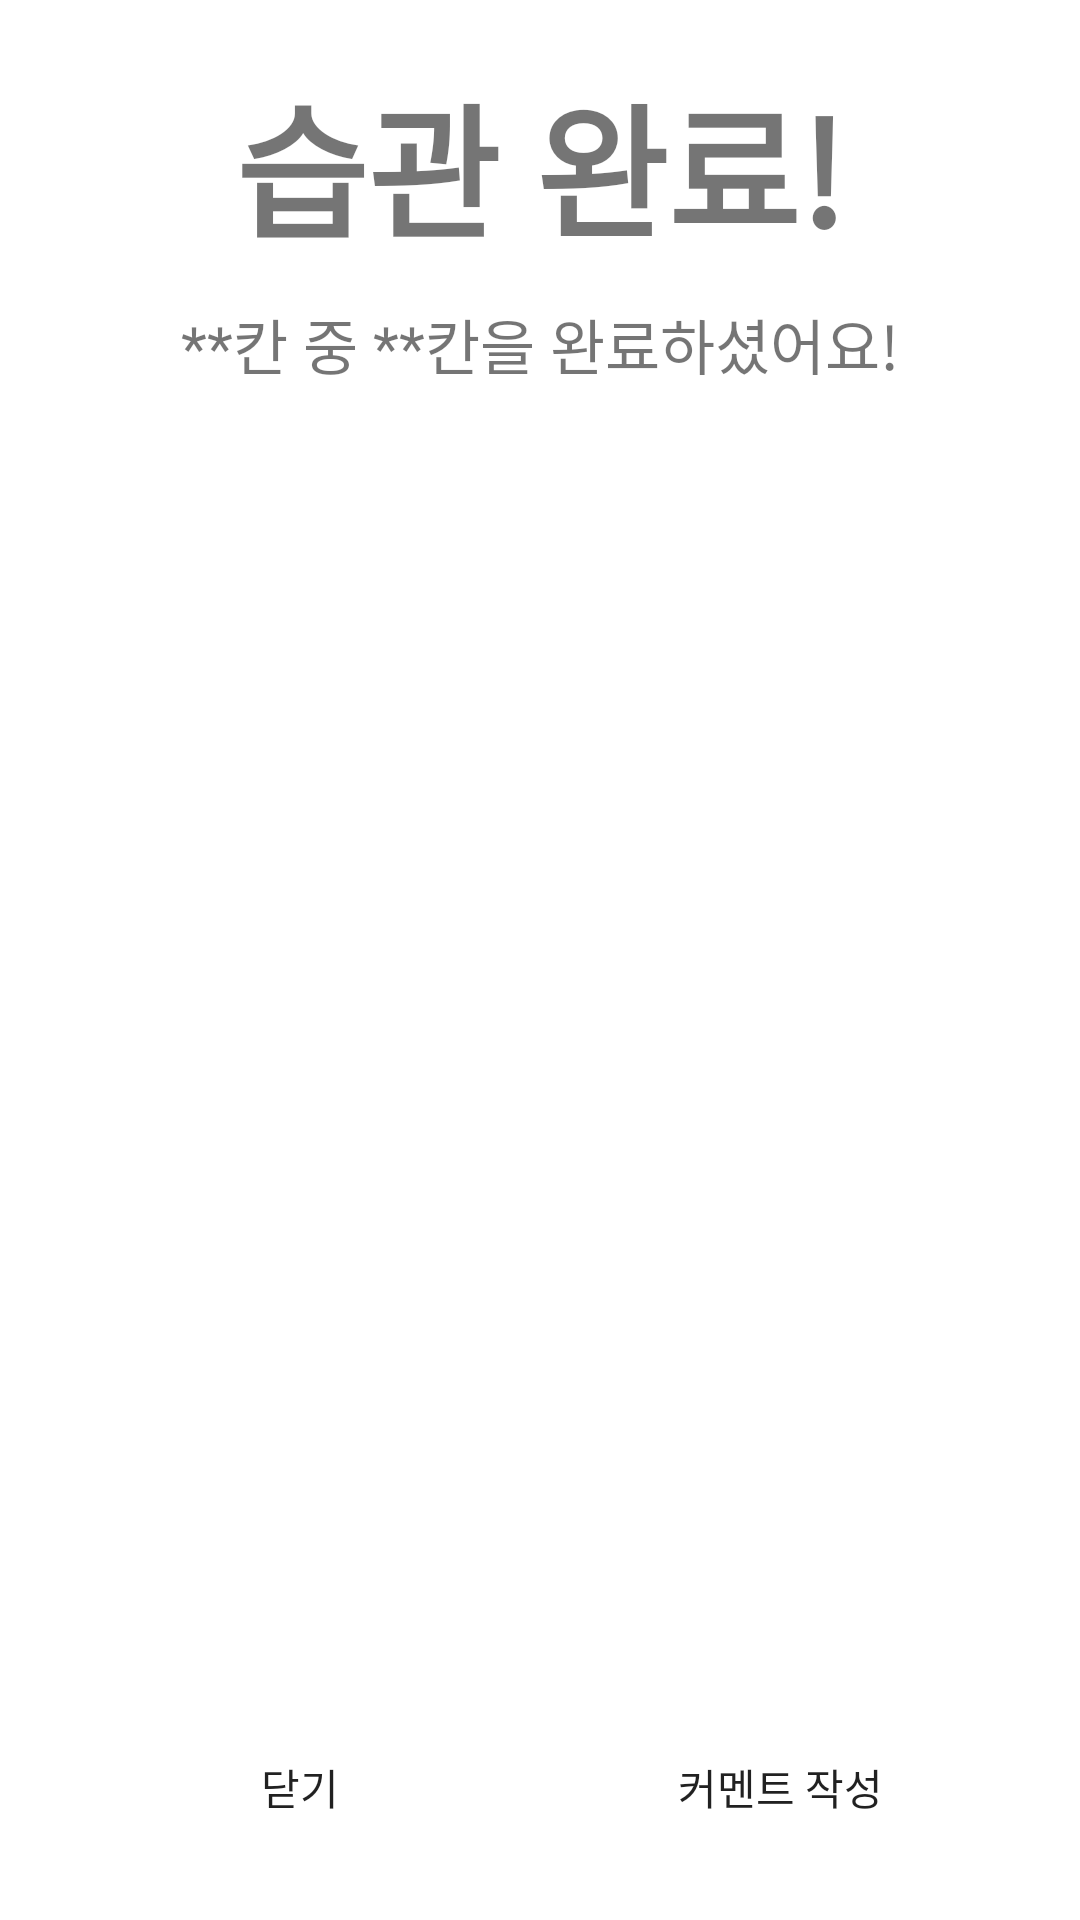

Reconstruct the res/layout file that produces this screen, plus the resources it refers to.
<!-- AndroidManifest.xml: application theme Theme.Making_a_habit -->
<!-- res/layout/dialog_habitdone.xml -->
<?xml version="1.0" encoding="utf-8"?>
<androidx.constraintlayout.widget.ConstraintLayout xmlns:android="http://schemas.android.com/apk/res/android"
    xmlns:app="http://schemas.android.com/apk/res-auto"
    xmlns:tools="http://schemas.android.com/tools"
    android:layout_width="400dp"
    android:layout_height="400dp"
    android:background="@drawable/roundsquare"
    android:backgroundTint="#FFFFFF"
    android:paddingTop="20dp"
    android:paddingBottom="20dp">

    <androidx.constraintlayout.widget.ConstraintLayout
        android:layout_width="match_parent"
        android:layout_height="match_parent"
        app:layout_constraintBottom_toBottomOf="parent"
        app:layout_constraintEnd_toEndOf="parent"
        app:layout_constraintStart_toStartOf="parent"
        app:layout_constraintTop_toTopOf="parent">

        <TextView
            android:id="@+id/textView17"
            android:layout_width="wrap_content"
            android:layout_height="wrap_content"
            android:fontFamily="sans-serif-black"
            android:text="습관 완료!"
            android:textSize="48sp"
            app:layout_constraintEnd_toEndOf="parent"
            app:layout_constraintStart_toStartOf="parent"
            app:layout_constraintTop_toTopOf="parent" />

        <TextView
            android:id="@+id/textView18"
            android:layout_width="wrap_content"
            android:layout_height="wrap_content"
            android:layout_marginTop="10dp"
            android:text="**칸 중 **칸을 완료하셨어요!"
            android:textSize="20sp"
            app:layout_constraintEnd_toEndOf="parent"
            app:layout_constraintStart_toStartOf="parent"
            app:layout_constraintTop_toBottomOf="@+id/textView17" />

    </androidx.constraintlayout.widget.ConstraintLayout>

    <androidx.appcompat.widget.AppCompatButton
        android:id="@+id/button"
        android:layout_width="120dp"
        android:layout_height="40dp"
        android:layout_marginEnd="20dp"
        android:background="@drawable/roundsquare"
        android:backgroundTint="#CDCDCD"
        android:text="닫기"
        app:layout_constraintBottom_toBottomOf="@+id/textView10"
        app:layout_constraintEnd_toStartOf="@+id/textView10"
        app:layout_constraintTop_toTopOf="@+id/textView10" />

    <TextView
        android:id="@+id/textView10"
        android:layout_width="wrap_content"
        android:layout_height="wrap_content"
        android:layout_marginBottom="15dp"
        app:layout_constraintBottom_toBottomOf="parent"
        app:layout_constraintEnd_toEndOf="parent"
        app:layout_constraintStart_toStartOf="parent" />

    <androidx.appcompat.widget.AppCompatButton
        android:id="@+id/button2"
        android:layout_width="120dp"
        android:layout_height="40dp"
        android:layout_marginStart="20dp"
        android:background="@drawable/roundsquare"
        android:backgroundTint="#CDCDCD"
        android:text="커멘트 작성"
        app:layout_constraintBottom_toBottomOf="@+id/textView10"
        app:layout_constraintStart_toEndOf="@+id/textView10"
        app:layout_constraintTop_toTopOf="@+id/textView10" />


</androidx.constraintlayout.widget.ConstraintLayout>
<!-- resources referenced by this layout -->
<resources>
  <style name="Theme.Making_a_habit" parent="Theme.MaterialComponents.DayNight.DarkActionBar">
  
          
          <item name="colorPrimary">@color/back</item>
          <item name="colorPrimaryVariant">@color/back</item>
          <item name="colorOnPrimary">@color/black</item>
  
  
          
          <item name="colorSecondary">@color/back</item>
          <item name="colorSecondaryVariant">@color/back</item>
          <item name="colorOnSecondary">@color/black</item>
  
  
          
          <item name="android:statusBarColor">?attr/colorPrimaryVariant</item>
  
  
          
          
          <item name="windowNoTitle">true</item>
      </style>
  <color name="back">#8E8E8E</color>
  <color name="black">#FF000000</color>
</resources>
